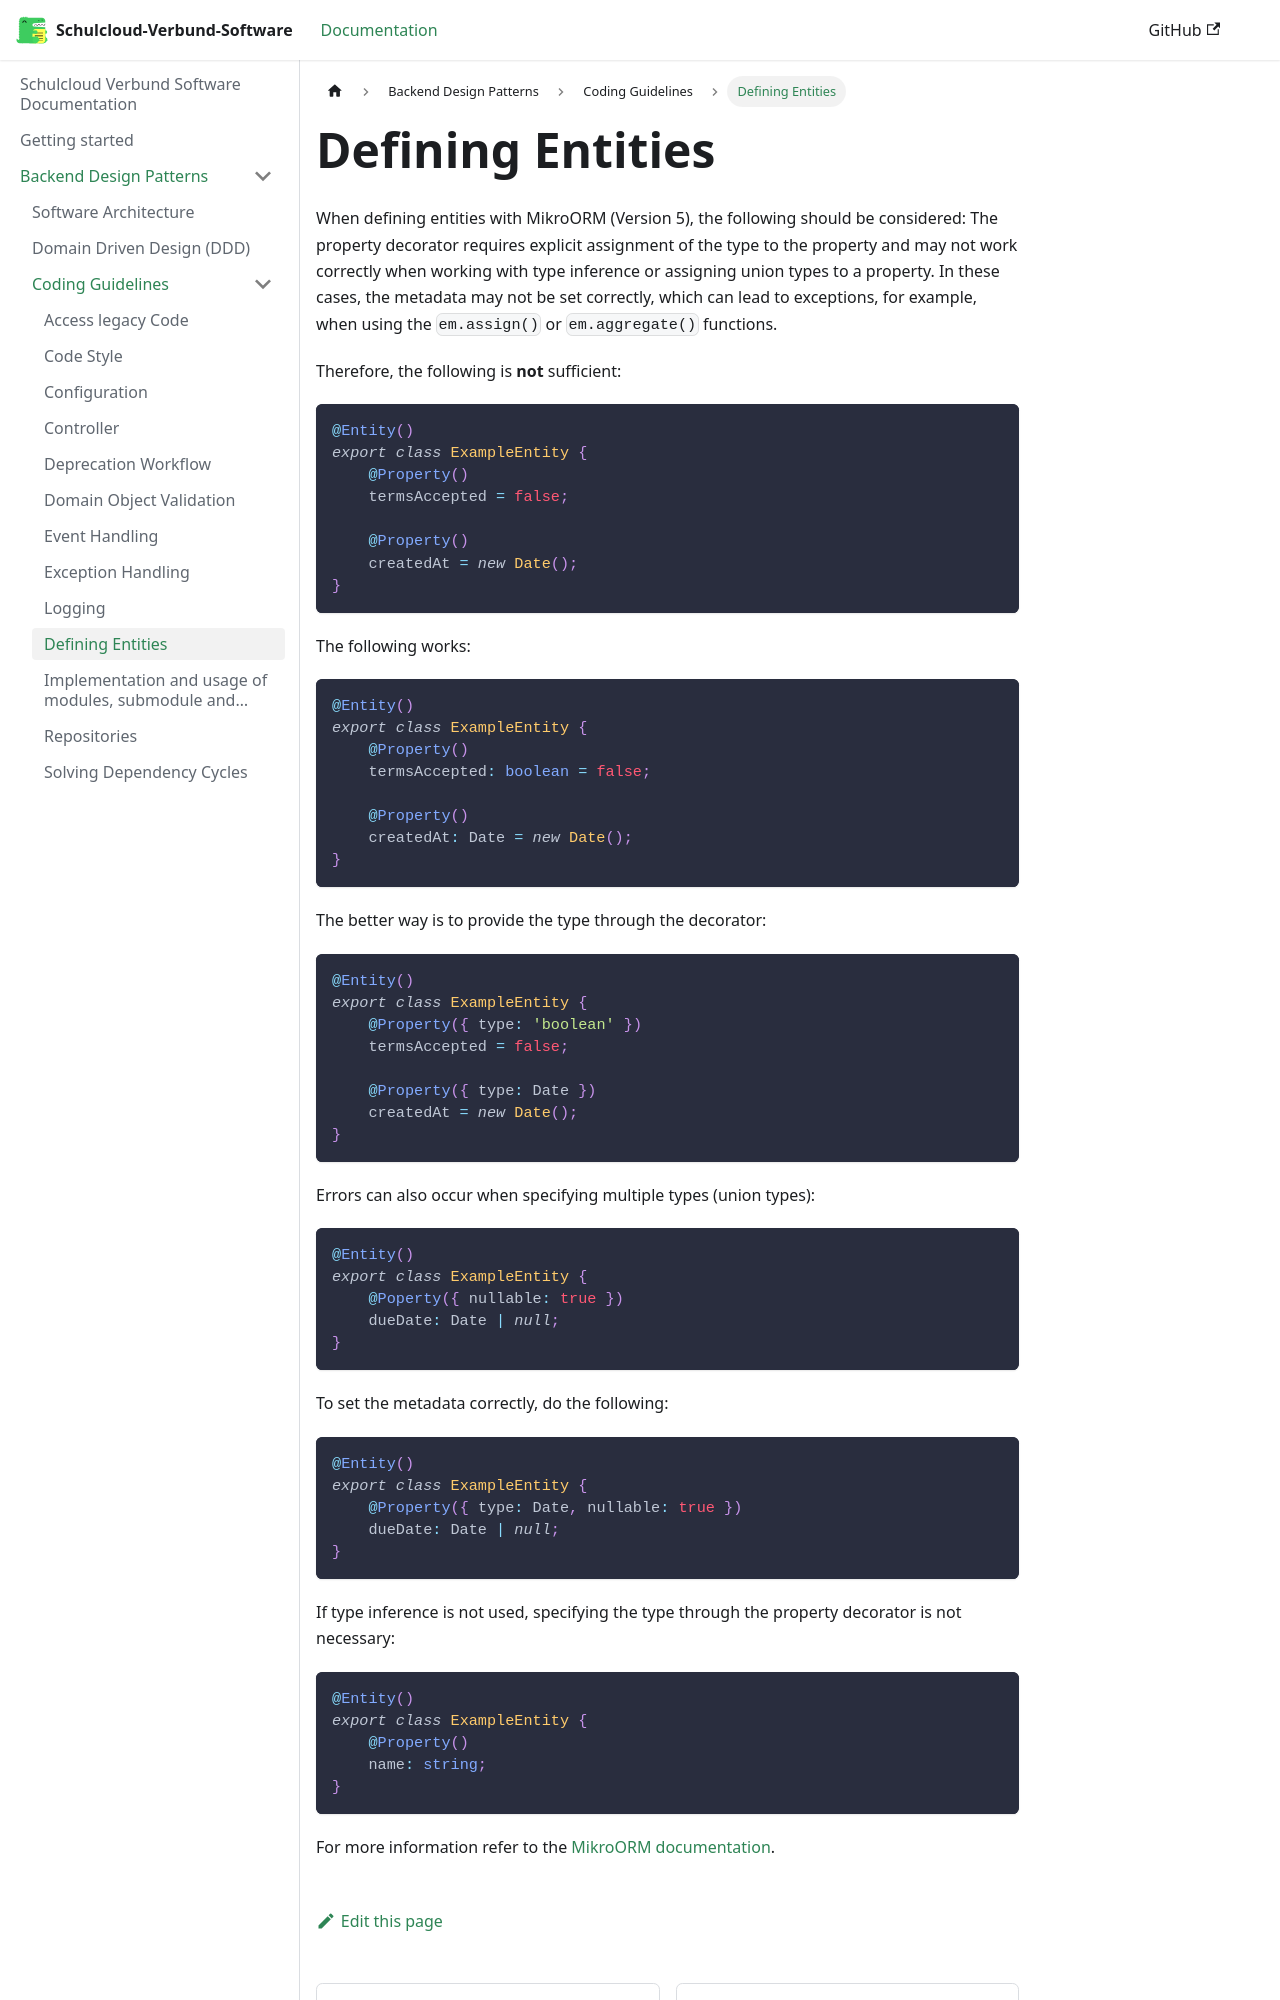

repository: hpi-schul-cloud/schulcloud-documentation · page: docs/backend-design-patterns/Coding-Guidelines/micro-orm.html · generator: docusaurus

# Defining Entities

When defining entities with MikroORM (Version 5), the following should be considered:
The property decorator requires explicit assignment of the type to the property and may not work correctly when working with type inference or assigning union types to a property. In these cases, the metadata may not be set correctly, which can lead to exceptions, for example, when using the `em.assign()` or `em.aggregate()` functions.

Therefore, the following is **not** sufficient:

```TypeScript
@Entity()
export class ExampleEntity {
    @Property()
    termsAccepted = false;

    @Property()
    createdAt = new Date();
}
```

The following works:

```TypeScript
@Entity()
export class ExampleEntity {
    @Property()
    termsAccepted: boolean = false;

    @Property()
    createdAt: Date = new Date();
}
```

The better way is to provide the type through the decorator:

```TypeScript
@Entity()
export class ExampleEntity {
    @Property({ type: 'boolean' })
    termsAccepted = false;

    @Property({ type: Date })
    createdAt = new Date();
}
```

Errors can also occur when specifying multiple types (union types):

```TypeScript
@Entity()
export class ExampleEntity {
    @Poperty({ nullable: true })
    dueDate: Date | null;
}
```

To set the metadata correctly, do the following:

```TypeScript
@Entity()
export class ExampleEntity {
    @Property({ type: Date, nullable: true })
    dueDate: Date | null;
}
```
